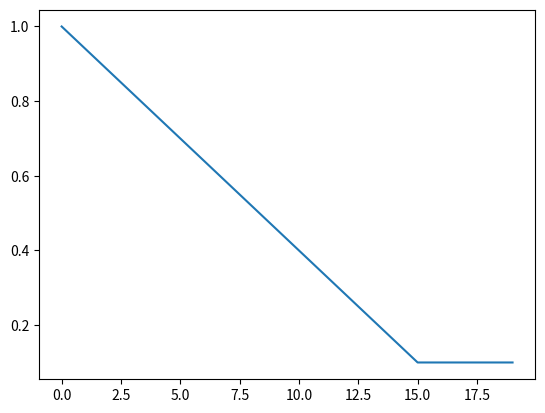

This chart was generated by the following Python code:
import matplotlib.pyplot as plt


class LinearDecayFactor:

    def __init__(self, epsilon_max=1.0, epsilon_min=0.1, max_steps=1000000):
        self.epsilon_max = epsilon_max
        self.epsilon_min = epsilon_min
        self.max_steps = max_steps

        self.decay_factor = (self.epsilon_min - self.epsilon_max) / (self.max_steps)

    def __call__(self, current_step_count):
        self.epsilon_decay = self.epsilon_max + self.decay_factor * current_step_count
        return max(self.epsilon_min, self.epsilon_decay)

    def get_decay_factor(self):
        return max(self.epsilon_min, self.epsilon_decay)


if __name__ == '__main__':

    epsilon_start = 1.0
    epsilon_end = 0.1
    max_steps = 15
    episode_length = 20

    decay = LinearDecayFactor(epsilon_start, epsilon_end, max_steps)
    epsilon = [decay(step) for step in range(episode_length)]

    plt.plot(epsilon)
    plt.show()